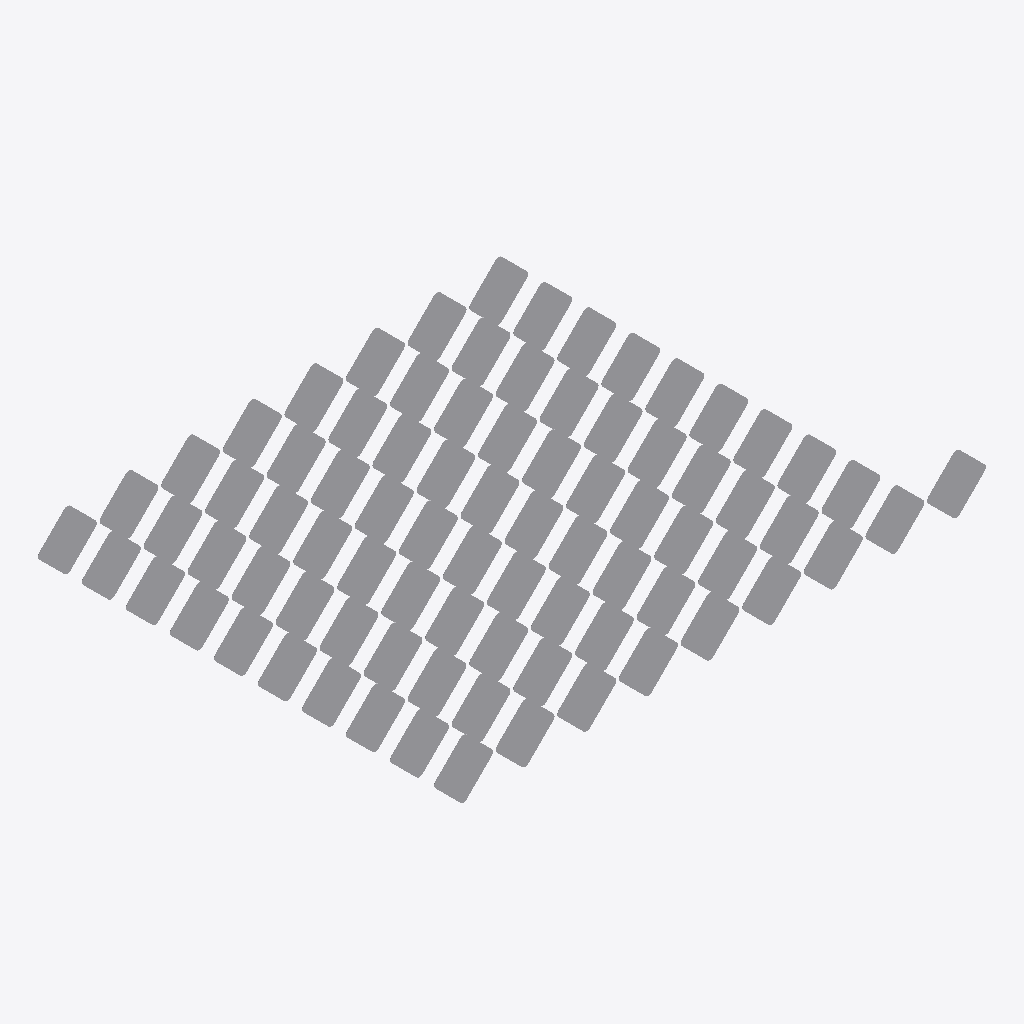
Isometric view of an IFC building model (IFC-SPF (STEP), schema IFC4X3, length unit metre), seen from the south-west, elements coloured by IFC class: 81 other elements (light grey).
Extent 6.3 m × 4.5 m × 0.7 m (x, y, z). Storeys (1): My Storey at 0.00 m. Elements (81): 81 IfcSign.

HEADER;
FILE_DESCRIPTION(('ViewDefinition[DesignTransferView]'),'2;1');
FILE_NAME('InfraestruturaEMobilidade_ControleEMonitoramentoDeEstrada_SinalVerticalDeAdverte','2026-02-23T15:30:16-03:00',(''),(''),'IfcOpenShell 0.8.5-alpha260212','Bonsai 0.8.5-alpha260212-740fcf7','Nobody');
FILE_SCHEMA(('IFC4X3'));
ENDSEC;
DATA;
#1=IFCPROJECT('15HczpzKP1$PxeisAbLtq9',$,'My Project',$,$,$,$,(#10,#22),#5);
#27=IFCSITE('3sSas1BNP6VRaSKGPiDPZp',$,'My Site',$,$,#50,$,$,$,$,$,$,$,$);
#33=IFCBUILDING('2vv6N7y$HAGgTWgtl5E$BT',$,'My Building',$,$,#56,$,$,$,$,$,$);
#39=IFCBUILDINGSTOREY('31ZS$h3kvE8QbbTIq8$avM',$,'My Storey',$,$,#62,$,$,$,$);
#34043=IFCSIGN('0b8VCBZ7P5r8GW4IaDVc3F',$,'A-1a_L=50cm',$,$,$,#34052,$,$);
#34162=IFCSIGN('1b18Gt0Sj6FADGcDWf5$uC',$,'A-4b_L=50cm',$,$,#35450,#34171,$,$);
#34077=IFCSIGN('01Tc5godL7kOXs6V1djDe$',$,'A-2a_L=50cm',$,$,#35430,#34086,$,$);
#34094=IFCSIGN('2Q_xCozNr31RjG3Iq3t7fR',$,'A-2b_L=50cm',$,$,#35435,#34103,$,$);
#34383=IFCSIGN('3jYDQ2Qd56xexqm2uJXHWQ',$,'A-13a_L=50cm',$,$,#35490,#34392,$,$);
#34111=IFCSIGN('3Xo0VQPDfAUPycEW1Y4_9g',$,'A-3a_L=50cm',$,$,#35440,#34120,$,$);
#34128=IFCSIGN('3VJ0pT2rf1_9RAi9wSybLl',$,'A-3b_L=50cm',$,$,#35445,#34137,$,$);
#34179=IFCSIGN('1ITXodHjD5H81h_lbxgLwE',$,'A-5a_L=50cm',$,$,#35455,#34188,$,$);
#34060=IFCSIGN('3MhEec_k17Vu2JrfGJF3Vq',$,'A-1b_L=50cm',$,$,#35425,#34069,$,$);
#34553=IFCSIGN('3hr4Mzp258RfoJeicxuD8v',$,'A-21b_L=50cm',$,$,#35545,#34562,$,$);
#35063=IFCSIGN('0qrQCjkGn5a9bjb2LCMOka',$,'A-48_L=50cm',$,$,#35730,#35072,$,$);
#34145=IFCSIGN('1PCUhCsq1Fux2EFelZ$ppU',$,'A-4a_L=50cm',$,$,#35605,#34154,$,$);
#34196=IFCSIGN('2nMfG$RiD8ku5GssfQ4y8c',$,'A-5b_L=50cm',$,$,#35460,#34205,$,$);
#35233=IFCSIGN('3umADdK1n76uRnIzVu5CMZ',$,'A-38_5,0m_L=50cm',$,$,#35815,#35242,$,$);
#34893=IFCSIGN('1rkUGEKQf0$OCk2enywSOI',$,'A-35_L=50cm',$,$,#35680,#34902,$,$);
#34723=IFCSIGN('1ttNNBazr3FhvEs_RjYAtR',$,'A-29_L=50cm',$,$,#35645,#34732,$,$);
#34213=IFCSIGN('18MroAZYrEqBRKgXuu73Jy',$,'A-6_L=50cm',$,$,#35465,#34222,$,$);
#34519=IFCSIGN('2zYcy$oOr6tPCZi8siaFi5',$,'A-20b_L=50cm',$,$,#35550,#34528,$,$);
#34910=IFCSIGN('0MS6QGxC90khCDZxlOb4lj',$,'A-36_L=50cm',$,$,#35660,#34919,$,$);
#34978=IFCSIGN('1b0SHBhfzF49CUSKf2IbpV',$,'A-42b_L=50cm',$,$,#35700,#34987,$,$);
#35029=IFCSIGN('0sfvDB21HDsPbyQq1QgqjJ',$,'A-44_L=50cm',$,$,#35710,#35038,$,$);
#35403=IFCSIGN('2YSH3eSe91zPQu_K93O5Nm',$,'A-14_L=50cm',$,$,#35820,#35412,$,$);
#34502=IFCSIGN('33TpjrnjX7H8TpK3TgyXCI',$,'A-20a_L=50cm',$,$,#35530,#34511,$,$);
#34604=IFCSIGN('3OC9vZ2pH4$wF2kJgT1j$T',$,'A-21e_L=50cm',$,$,#35560,#34613,$,$);
#34638=IFCSIGN('3k3yfpyTfDBfki9SweAUFH',$,'A-23_L=50cm',$,$,#35580,#34647,$,$);
#34655=IFCSIGN('2X9MLlqW9DZAfmTexndgTJ',$,'A-24_L=50cm',$,$,#35595,#34664,$,$);
#34689=IFCSIGN('3ASnfYeJvDrhGRVYrNWriP',$,'A-27_L=50cm',$,$,#35610,#34698,$,$);
#34400=IFCSIGN('3a4Q$IbXH8lwOKS4RJvWzQ',$,'A-13b_L=50cm',$,$,#35495,#34409,$,$);
#34417=IFCSIGN('0gtH2R5zT8MwR2KC0Ah5FK',$,'A-15_L=50cm',$,$,#35525,#34426,$,$);
#34468=IFCSIGN('2jFAYIApr1QeB60OowOOVe',$,'A-18_L=50cm',$,$,#35540,#34477,$,$);
#34434=IFCSIGN('1ij9hPm8jEleqsAKt7N0XF',$,'A-16_L=50cm',$,$,#35565,#34443,$,$);
#34587=IFCSIGN('3Nq$7GsbrAi8alfcRGgEPb',$,'A-21d_L=50cm',$,$,#35555,#34596,$,$);
#34672=IFCSIGN('2vboPHA$f7Gua6ZxIdzwr6',$,'A-25_L=50cm',$,$,#35590,#34681,$,$);
#34927=IFCSIGN('3vMea3_vH0vx_mlC1Ye4Lm',$,'A-39_L=50cm',$,$,#35655,#34936,$,$);
#34944=IFCSIGN('0Y4rD5JfnEBuVFLVsmm7b$',$,'A-40_L=50cm',$,$,#35670,#34953,$,$);
#34961=IFCSIGN('1F9tTqhAzCzOrD_wgHqQKg',$,'A-42a_L=50cm',$,$,#35685,#34970,$,$);
#35080=IFCSIGN('2VlR4ZDWLDpwKejmcmiXbe',$,'A-37_2,8m_L=50cm',$,$,#35725,#35089,$,$);
#35131=IFCSIGN('3mCMLfCo5A88jN7V6OuoK4',$,'A-37_4,5m_L=50cm',$,$,#35740,#35140,$,$);
#35250=IFCSIGN('3IcA8pTFrFKxFYLGhuMbp1',$,'A-46_2ton_L=50cm',$,$,#35780,#35259,$,$);
#35318=IFCSIGN('0FBG3_Abr2XvLndGF0Heru',$,'A-46_15ton_L=50cm',$,$,#35785,#35327,$,$);
#35352=IFCSIGN('00k2Pj8ID0rwYsFWwnRO9G',$,'A-47_5ton_L=50cm',$,$,#35810,#35361,$,$);
#35369=IFCSIGN('3hH_FXG_92AOmkUuYKiN3W',$,'A-47_10ton_L=50cm',$,$,#35805,#35378,$,$);
#34264=IFCSIGN('23u9x347b3vwK73Xzrxsm_',$,'A-8_L=50cm',$,$,#35475,#34273,$,$);
#34332=IFCSIGN('10ZY7k$Yb2TetOCppo43qC',$,'A-11a_L=50cm',$,$,#35515,#34341,$,$);
#34451=IFCSIGN('2Ets5$LlPEh9Dc5fgirEaw',$,'A-17_L=50cm',$,$,#35520,#34460,$,$);
#34570=IFCSIGN('0DkHdJH9zEWwgD_UgIWPOd',$,'A-21c_L=50cm',$,$,#35575,#34579,$,$);
#34706=IFCSIGN('1nFLdL8NH90BZkttKvBS6u',$,'A-28_L=50cm',$,$,#35640,#34715,$,$);
#34774=IFCSIGN('203UY0CoH5$93c97G7id_6',$,'A-30c_L=50cm',$,$,#35615,#34783,$,$);
#34995=IFCSIGN('0GEWkpSbX2fRyqzeyXRny9',$,'A-42c_L=50cm',$,$,#35690,#35004,$,$);
#35012=IFCSIGN('35s5j01Y9CbuxsANyddg7i',$,'A-43_L=50cm',$,$,#35705,#35021,$,$);
#35046=IFCSIGN('1U$FJ8tQ10uRsRt91Acc9j',$,'A-45_L=50cm',$,$,#35735,#35055,$,$);
#35097=IFCSIGN('1UzNw8QxX1tPop1a4xA2lM',$,'A-37_3,0m_L=50cm',$,$,#35715,#35106,$,$);
#35165=IFCSIGN('3LLfnaSDjEYwk1oNPYbwAF',$,'A-38_2,8m_L=50cm',$,$,#35750,#35174,$,$);
#35216=IFCSIGN('3OjzRkhYv1oAt1ioQQRIlW',$,'A-38_4,0m_L=50cm',$,$,#35775,#35225,$,$);
#35284=IFCSIGN('0vXh5jg2rERB4kOXVQeZo$',$,'A-46_10ton_L=50cm',$,$,#35800,#35293,$,$);
#34298=IFCSIGN('10DZf5Zvf97wwO8bVfFlSr',$,'A-10a_L=50cm',$,$,#35505,#34307,$,$);
#34315=IFCSIGN('1kzIH4tyT8uQqL7hkK1jRT',$,'A-10b_L=50cm',$,$,#35510,#34324,$,$);
#34485=IFCSIGN('2ZSVvP$GTED9I5ziXzYb6k',$,'A-19_L=50cm',$,$,#35585,#34494,$,$);
#34757=IFCSIGN('1nOccnGLf37v$n23Da9Gwz',$,'A-30b_L=50cm',$,$,#35630,#34766,$,$);
#34808=IFCSIGN('1uE6mXgFH3exWawqw5jVva',$,'A-32a_L=50cm',$,$,#35625,#34817,$,$);
#34842=IFCSIGN('2J97Rmb6D2QANjZmnv5MSy',$,'A-33a_L=50cm',$,$,#35650,#34851,$,$);
#35199=IFCSIGN('2buFI15XPFJveHYYTrSsAc',$,'A-38_4,5m_L=50cm',$,$,#35765,#35208,$,$);
#35182=IFCSIGN('39bWdFKy946RfKOVj$DGs7',$,'A-38_3,0m_L=50cm',$,$,#35760,#35191,$,$);
#35335=IFCSIGN('3qBzemd2r7MgpHw6X$_BIc',$,'A-47_2ton_L=50cm',$,$,#35790,#35344,$,$);
#34247=IFCSIGN('31IY7_4CfBYwnKWg7jhNNO',$,'A-7b_L=50cm',$,$,#35480,#34256,$,$);
#34366=IFCSIGN('1f$z23h71CWBRjvNV9lTGQ',$,'A-12_L=50cm',$,$,#35600,#34375,$,$);
#34536=IFCSIGN('2xoNmcYob8B8SSBKMTj86B',$,'A-21a_L=50cm',$,$,#35535,#34545,$,$);
#34621=IFCSIGN('2t4yivRNb1fObKW_FYatqb',$,'A-22_L=50cm',$,$,#35570,#34630,$,$);
#34740=IFCSIGN('3vpTLtx2b6vuoDOmfJ9irc',$,'A-30a_L=50cm',$,$,#35620,#34749,$,$);
#34791=IFCSIGN('3eixo1M6n5QB4ym5lGXfVz',$,'A-31_L=50cm',$,$,#35635,#34800,$,$);
#34876=IFCSIGN('335pZTEkTAIuc5iMcrBj2R',$,'A-34_L=50cm',$,$,#35665,#34885,$,$);
#34859=IFCSIGN('2AOCQy$Jn92xeXIiw6wVkT',$,'A-33b_L=50cm',$,$,#35695,#34868,$,$);
#35114=IFCSIGN('1Lb03LkYP0Afb7$zLK7233',$,'A-37_4,0m_L=50cm',$,$,#35720,#35123,$,$);
#35301=IFCSIGN('1SwYkK0LLEFwr6kl7f_kY4',$,'A-46_14ton_L=50cm',$,$,#35770,#35310,$,$);
#34230=IFCSIGN('3ao2IzSwD60vM9zE5ygA$h',$,'A-7a_L=50cm',$,$,#35470,#34239,$,$);
#34281=IFCSIGN('2$3IrGBKzEtuDkKwdbA1dx',$,'A-9_L=50cm',$,$,#35485,#34290,$,$);
#34349=IFCSIGN('0nKC5MMlbE1fi1afF9D6nV',$,'A-11b_L=50cm',$,$,#35500,#34358,$,$);
#34825=IFCSIGN('2KviEeiH51S81xc5h$pT$6',$,'A-32b_L=50cm',$,$,#35675,#34834,$,$);
#35148=IFCSIGN('0D6_G8x8j5uPOolGiPIvGu',$,'A-37_5,0m_L=50cm',$,$,#35745,#35157,$,$);
#35267=IFCSIGN('0Q5JBPMJX8mueObnefJppO',$,'A-46_5ton_L=50cm',$,$,#35755,#35276,$,$);
#35386=IFCSIGN('1Kv0xC$_TEcvvNZ9frbh7e',$,'A-47_14ton_L=50cm',$,$,#35795,#35395,$,$);
ENDSEC;
